Run: headless pygame with SDL's dummy video driver; simulated clock (each Clock.tick advances the game by its frame time, no real sleeping); random seed 0; keys injected as events and as key.get_pressed() state; no mouse input.
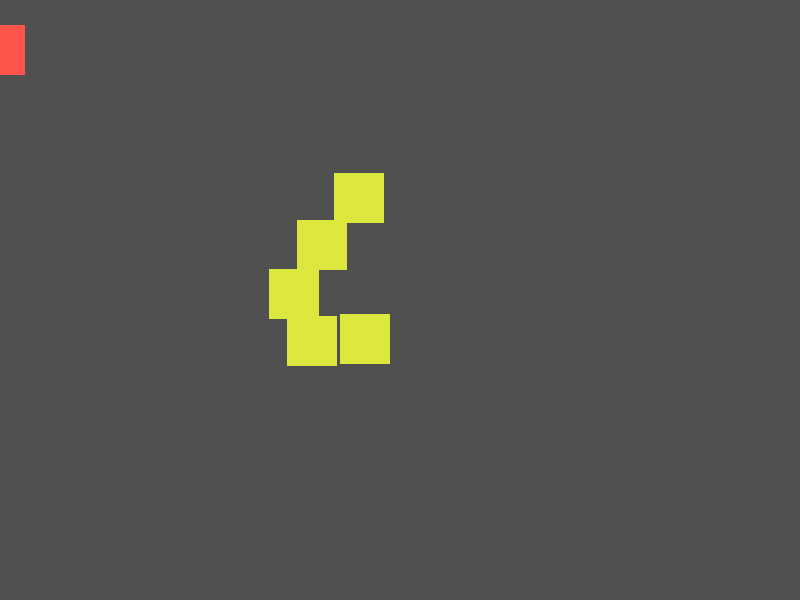
Frame 1 of 4 · flips 1–60 · no input
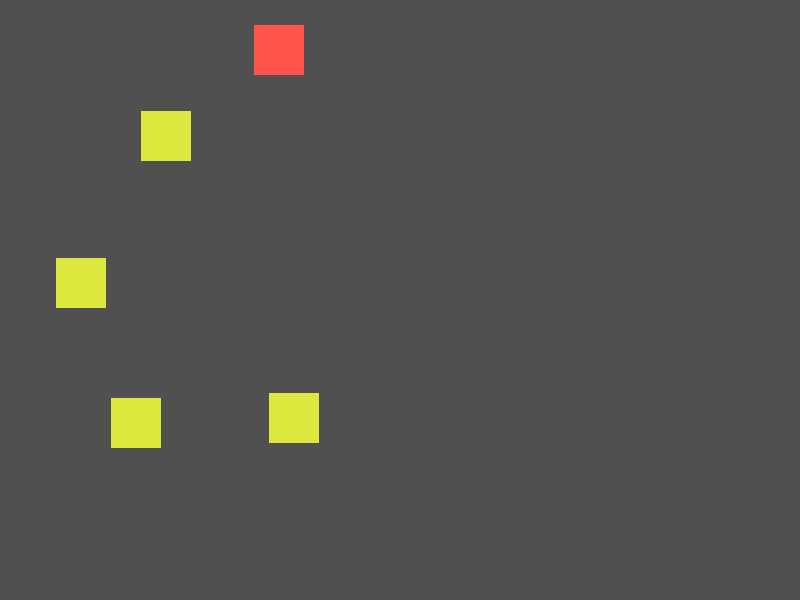
Frame 2 of 4 · flips 61–180 · tapped SPACE, RETURN · held RIGHT (→), D
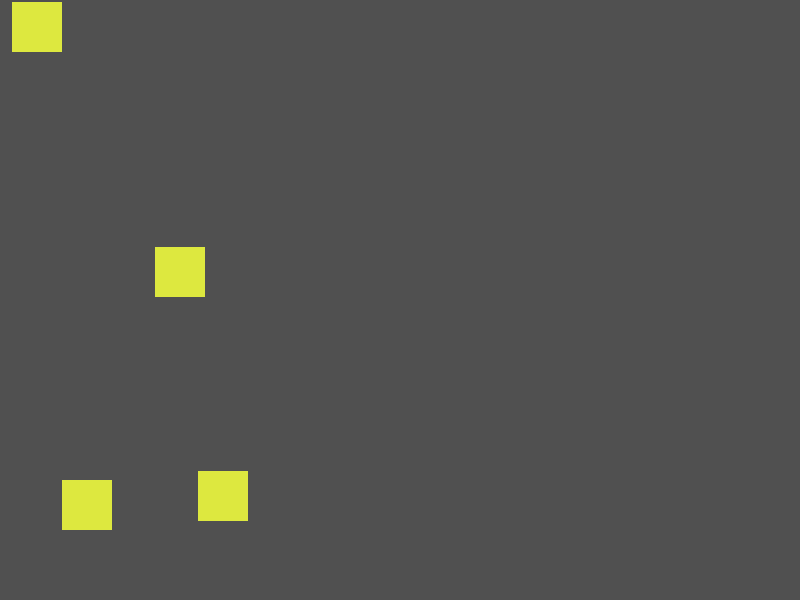
Frame 3 of 4 · flips 181–300 · held DOWN (↓), S
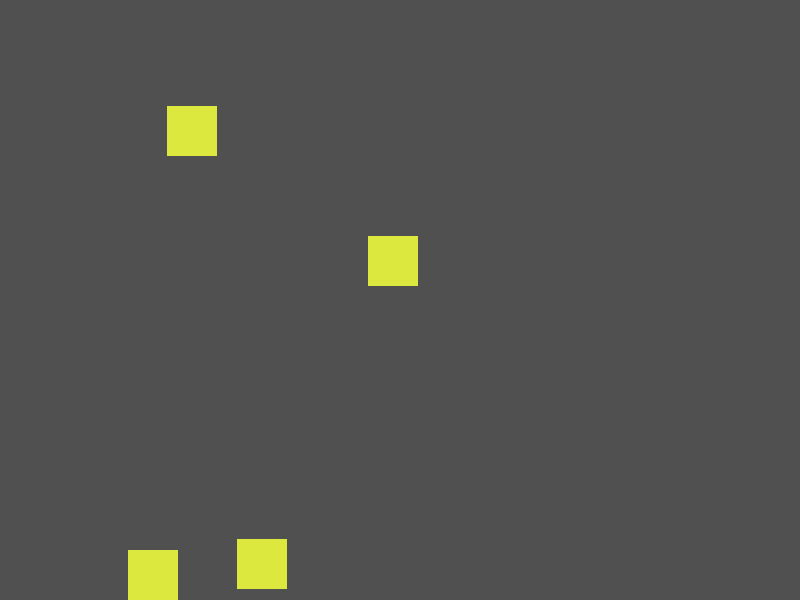
Frame 4 of 4 · flips 301–420 · held LEFT (←), A, UP (↑), W

The pygame program that drew these frames:

import pygame
import random

WIDTH = 800
HEIGHT = 600
FPS = 60

BLACK = (80, 80, 80)
WHITE = (255, 255, 255)
BLUE = (55, 121, 179)
RED = (255, 84, 76)
YELLOW = (221, 232, 63)

pygame.init()
screen = pygame.display.set_mode((WIDTH, HEIGHT))
screen_rect = screen.get_rect()
clock = pygame.time.Clock()

# convenient name for Vector2
vec = pygame.math.Vector2
class Player(pygame.sprite.Sprite):
    def __init__(self):
        pygame.sprite.Sprite.__init__(self)
        self.image = pygame.Surface((50, 50))
        self.image.fill(RED)
        self.rect = self.image.get_rect()
        self.rect.topleft = (0, 0)
        self.pos = vec(0, 50)
        self.vel = vec(0, 0)
        self.acc = vec(0, 0)

    def update(self, dt):
        self.acc = vec(0, 0)
        keys = pygame.key.get_pressed()
        self.acc.x = keys[pygame.K_RIGHT] - keys[pygame.K_LEFT]
        self.acc.y = keys[pygame.K_DOWN] - keys[pygame.K_UP]
        if self.acc.length() > 0:
            self.acc = self.acc.normalize() * 150
        self.vel += self.acc * dt
        self.pos += self.vel * dt
        self.rect.center = self.pos

class Mob(pygame.sprite.Sprite):
    def __init__(self):
        pygame.sprite.Sprite.__init__(self)
        self.image = pygame.Surface((50, 50))
        self.image.fill(YELLOW)
        self.rect = self.image.get_rect()
        self.rect.center = screen_rect.center
        self.pos = vec(WIDTH / 2, HEIGHT / 2)
        self.vel = vec(random.randrange(50, 150), 0).rotate(random.randrange(360))

    def update(self, dt):
        self.pos += self.vel * dt
        self.rect.center = self.pos
        if self.pos.x > WIDTH - self.rect.width / 2:
            self.vel.x *= -1
        if self.pos.x < self.rect.width / 2:
            self.vel.x *= -1
        if self.pos.y < self.rect.height / 2:
            self.vel.y *= -1
        if self.pos.y > HEIGHT - self.rect.height / 2:
            self.vel.y *= -1

all_sprites = pygame.sprite.Group()
mobs = pygame.sprite.Group()
for i in range(5):
    m = Mob()
    all_sprites.add(m)
    mobs.add(m)
player = Player()
all_sprites.add(player)
running = True
while running:
    dt = clock.tick(FPS) / 1000
    # input/events
    for event in pygame.event.get():
        if event.type == pygame.QUIT:
            running = False
    # update
    all_sprites.update(dt)
    # check for collisions
    hits = pygame.sprite.spritecollide(player, mobs, True)
    # draw
    screen.fill(BLACK)
    all_sprites.draw(screen)
    pygame.display.flip()  # last

pygame.quit()
